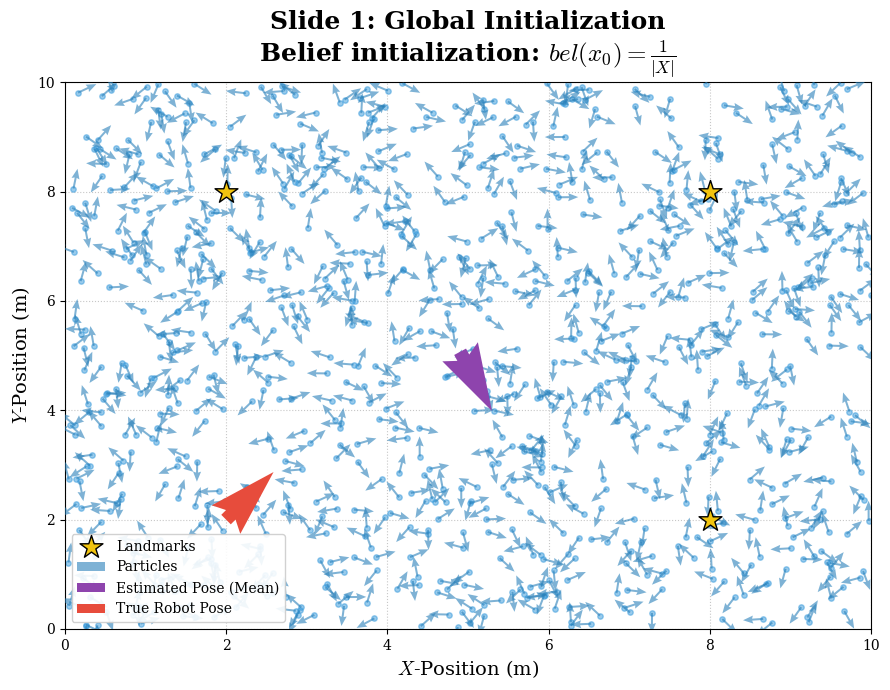
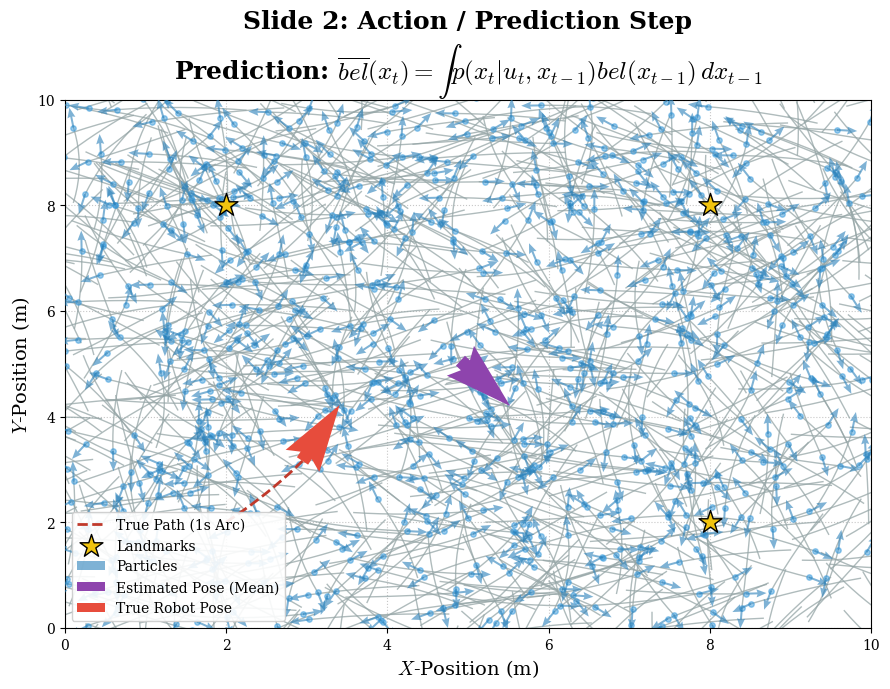
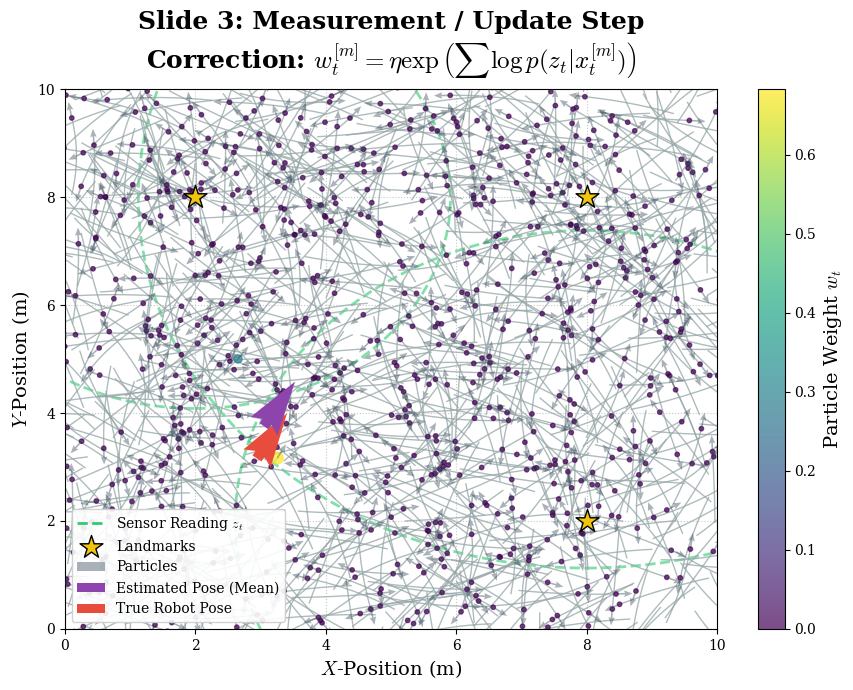
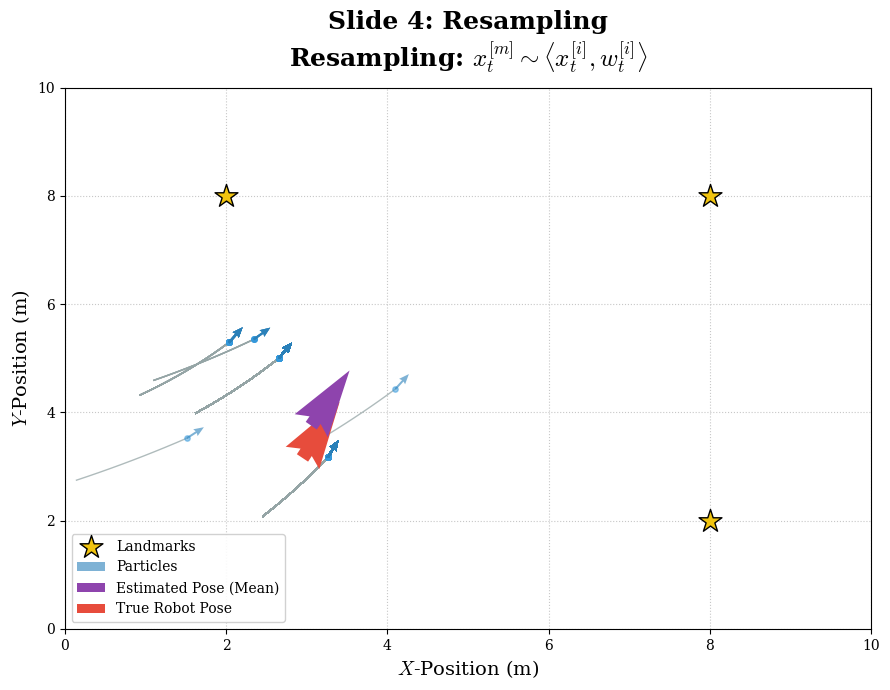
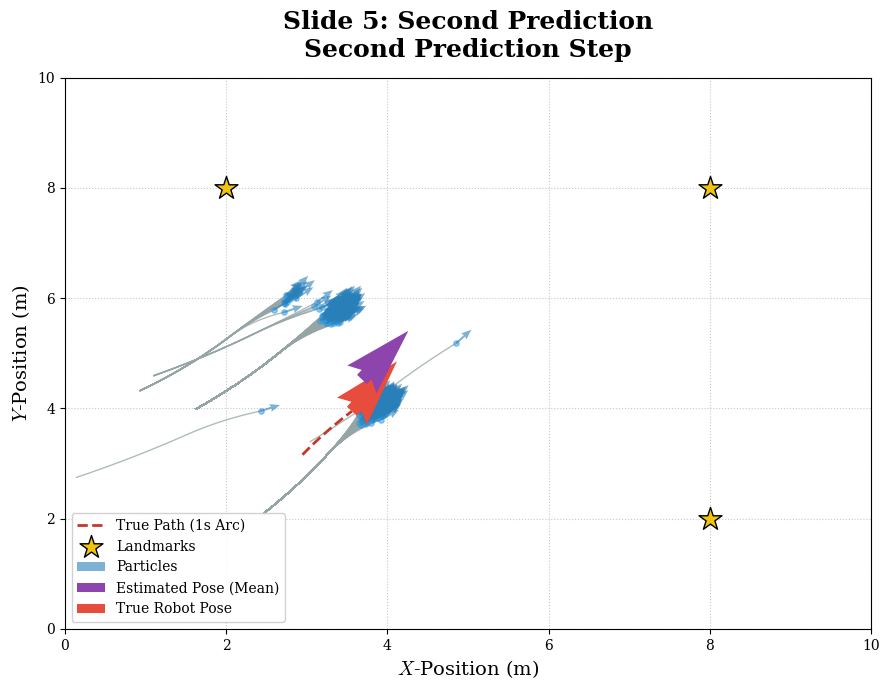
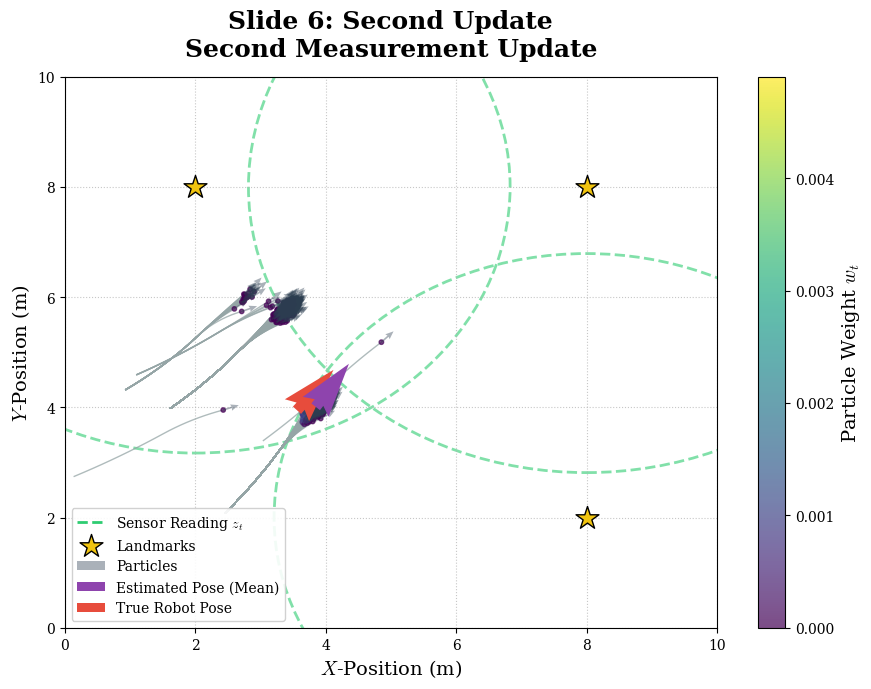
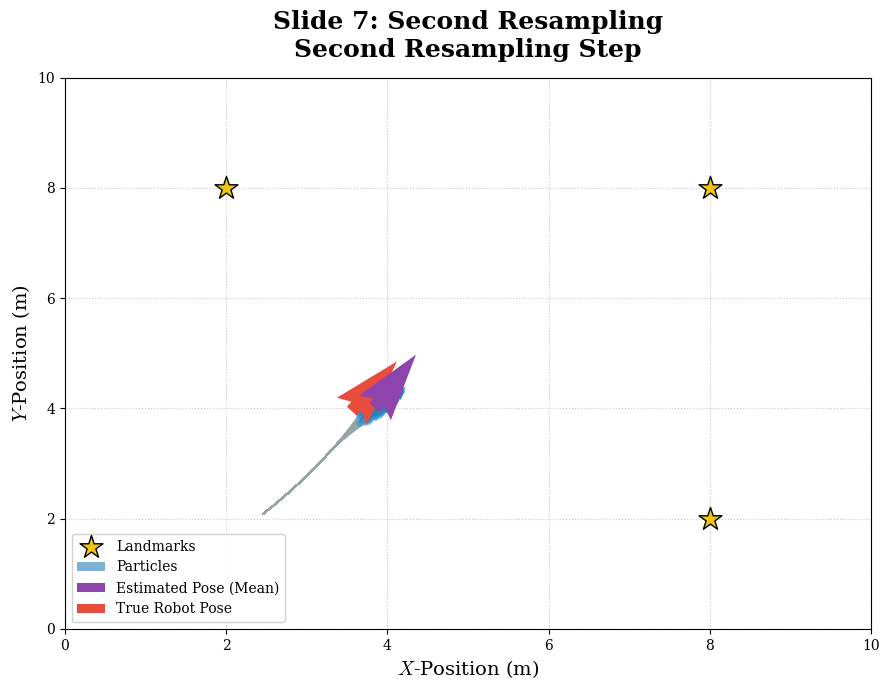

Reproduce these figures in Python, in order.
import numpy as np
import matplotlib.pyplot as plt
import scipy.stats
import matplotlib.patches as patches
import copy

# ==========================================
# 1. Matplotlib Configuration (Safe Math Text)
# ==========================================
plt.rc('font', family='serif')
plt.rc('mathtext', fontset='cm')  # Computer Modern (LaTeX font)
plt.rc('axes', titlesize=18, labelsize=14)

# ==========================================
# 2. Simulation Parameters & Environment
# ==========================================
NUM_PARTICLES = 1000
WORLD_SIZE = 10.0  # 10x10 meters
LANDMARKS = np.array([[2.0, 8.0], [8.0, 8.0], [8.0, 2.0]])  # [x, y] coordinates

# Reduced Noise parameters for "not a lot of noise" assumption
ODOM_NOISE_TRANS = 0.2  # meters
ODOM_NOISE_ROT = 0.2  # radians
SENSOR_NOISE = 0.5  # meters
BEARING_NOISE = 0.2  # radians


# ==========================================
# 3. Helper Functions
# ==========================================
def create_uniform_particles(x_range, y_range, theta_range, N):
    particles = {
        "state": np.empty((N, 3)),
        "history": [[] for _ in range(N)]
    }

    particles["state"][:, 0] = np.random.uniform(*x_range, size=N)
    particles["state"][:, 1] = np.random.uniform(*y_range, size=N)
    particles["state"][:, 2] = np.random.uniform(*theta_range, size=N)

    for i in range(N):
        particles["history"][i].append(particles["state"][i, :2].copy())

    return particles


def motion_model(particles, u, dt=1.0, sub_steps=10):
    v, w = u
    state = particles["state"]
    N = len(state)

    v_noise = np.random.randn(N) * ODOM_NOISE_TRANS
    w_noise = np.random.randn(N) * ODOM_NOISE_ROT

    v_hat = v + v_noise
    w_hat = w + w_noise

    dt_step = dt / sub_steps

    for _ in range(sub_steps):
        tol = 1e-6
        straight_idx = np.abs(w_hat) < tol
        curve_idx = ~straight_idx

        state[straight_idx, 0] += v_hat[straight_idx] * np.cos(state[straight_idx, 2]) * dt_step
        state[straight_idx, 1] += v_hat[straight_idx] * np.sin(state[straight_idx, 2]) * dt_step
        state[straight_idx, 2] += w_hat[straight_idx] * dt_step

        theta = state[curve_idx, 2]
        w_c = w_hat[curve_idx]
        v_c = v_hat[curve_idx]

        state[curve_idx, 0] += (v_c / w_c) * (np.sin(theta + w_c * dt_step) - np.sin(theta))
        state[curve_idx, 1] += (v_c / w_c) * (np.cos(theta) - np.cos(theta + w_c * dt_step))
        state[curve_idx, 2] += w_c * dt_step

        for i in range(N):
            particles["history"][i].append(state[i, :2].copy())

    state[:, 2] %= (2 * np.pi)
    return particles


def update_true_pose(pose, u, dt=1.0, sub_steps=10):
    v, w = u
    arc = [pose[:2].copy()]
    current_pose = pose.copy()
    dt_step = dt / sub_steps

    for _ in range(sub_steps):
        if abs(w) < 1e-6:
            current_pose[0] += v * np.cos(current_pose[2]) * dt_step
            current_pose[1] += v * np.sin(current_pose[2]) * dt_step
            current_pose[2] += w * dt_step
        else:
            current_pose[0] += (v / w) * (np.sin(current_pose[2] + w * dt_step) - np.sin(current_pose[2]))
            current_pose[1] += (v / w) * (np.cos(current_pose[2]) - np.cos(current_pose[2] + w * dt_step))
            current_pose[2] += w * dt_step
        arc.append(current_pose[:2].copy())

    current_pose[2] %= (2 * np.pi)
    return current_pose, np.array(arc)


def measurement_model(particles, true_pose, landmarks):
    """
    Robust Lidar/Directional Likelihood Model using Log-Sum-Exp.
    Properly handles angular wrap-around and prevents floating-point underflow.
    """
    state = particles["state"]
    N = len(state)

    # Use log weights to accumulate probabilities safely
    log_weights = np.zeros(N)
    true_measurements = []

    for lx, ly in landmarks:
        # True Robot Measurement Generation
        dx = lx - true_pose[0]
        dy = ly - true_pose[1]

        true_r = np.hypot(dx, dy) + np.random.randn() * SENSOR_NOISE
        true_phi = np.arctan2(dy, dx) - true_pose[2]
        true_phi += np.random.randn() * BEARING_NOISE

        # Normalize true reading strictly to [-pi, pi]
        true_phi = (true_phi + np.pi) % (2 * np.pi) - np.pi

        true_measurements.append((true_r, true_phi))

        # Particle Predictions
        pdx = lx - state[:, 0]
        pdy = ly - state[:, 1]

        pr = np.hypot(pdx, pdy)
        pphi = np.arctan2(pdy, pdx) - state[:, 2]

        # Calculate ERRORS, not raw probabilities
        diff_r = true_r - pr
        diff_phi = true_phi - pphi

        # VERY IMPORTANT: Normalize angular error for directional sensors!
        diff_phi = (diff_phi + np.pi) % (2 * np.pi) - np.pi

        # Add Log-Likelihoods (evaluating the error around a mean of 0)
        log_w_r = scipy.stats.norm.logpdf(diff_r, loc=0, scale=SENSOR_NOISE)
        log_w_phi = scipy.stats.norm.logpdf(diff_phi, loc=0, scale=BEARING_NOISE)

        log_weights += log_w_r + log_w_phi

    # Log-Sum-Exp Trick to convert back to normal weights without underflow
    max_log_weight = np.max(log_weights)
    weights = np.exp(log_weights - max_log_weight)  # Shift highest weight to 1.0 safely
    weights += 1e-300  # Avoid strict zeros
    weights /= np.sum(weights)  # Normalize so they sum to 1.0

    return weights, true_measurements


def resample(particles, weights):
    N = len(weights)
    indices = np.zeros(N, dtype=int)

    r = np.random.uniform(0, 1.0 / N)
    c = weights[0]
    i = 0

    for m in range(N):
        U = r + m * (1.0 / N)
        while U > c:
            i += 1
            c += weights[i]
        indices[m] = i

    new_particles = {
        "state": particles["state"][indices].copy(),
        "history": [list(particles["history"][idx]) for idx in indices]
    }

    return new_particles, np.ones(N) / N


def get_estimated_pose(particles_state, weights):
    x_mean = np.average(particles_state[:, 0], weights=weights)
    y_mean = np.average(particles_state[:, 1], weights=weights)

    sin_sum = np.sum(weights * np.sin(particles_state[:, 2]))
    cos_sum = np.sum(weights * np.cos(particles_state[:, 2]))
    theta_mean = np.arctan2(sin_sum, cos_sum)

    return np.array([x_mean, y_mean, theta_mean])


# ==========================================
# 4. Plotting Function for Slides
# ==========================================
def render_slide(particles, weights, true_pose, step_name, filename, eq_text,
                 measurements=None, true_arc=None):
    fig, ax = plt.subplots(figsize=(9, 7))
    state = particles["state"]

    for traj in particles["history"]:
        traj = np.array(traj)
        ax.plot(traj[:, 0], traj[:, 1], color='#95a5a6', alpha=0.75, linewidth=1)

    if true_arc is not None:
        ax.plot(true_arc[:, 0], true_arc[:, 1],
                color='#c0392b', linestyle='--', linewidth=2, zorder=4, label='True Path (1s Arc)')

    if measurements is not None:
        for i, (lx, ly) in enumerate(LANDMARKS):
            circle = patches.Circle((lx, ly), measurements[i][0], color='#2ecc71', fill=False,
                                    linestyle='--', linewidth=2, alpha=0.6, zorder=1)
            ax.add_patch(circle)
        ax.plot([], [], color='#2ecc71', linestyle='--', linewidth=2, label='Sensor Reading $z_t$')

    ax.scatter(LANDMARKS[:, 0], LANDMARKS[:, 1], c='#f1c40f', s=300, marker='*',
               edgecolor='black', zorder=4, label='Landmarks')

    if measurements is not None:
        scatter = ax.scatter(state[:, 0], state[:, 1], c=weights, cmap='viridis',
                             s=10 + (weights / weights.max()) * 60, alpha=0.7, zorder=2)
        fig.colorbar(scatter, ax=ax, label='Particle Weight $w_t$')

        ax.quiver(state[:, 0], state[:, 1], np.cos(state[:, 2]), np.sin(state[:, 2]),
                  color='#2c3e50', alpha=0.4, scale=40, width=0.0025, headwidth=4, zorder=3, label='Particles')
    else:
        ax.scatter(state[:, 0], state[:, 1], c='#3498db', s=15, alpha=0.5, zorder=2)
        ax.quiver(state[:, 0], state[:, 1], np.cos(state[:, 2]), np.sin(state[:, 2]),
                  color='#2980b9', alpha=0.6, scale=40, width=0.0025, headwidth=4, zorder=3, label='Particles')

    est_pose = get_estimated_pose(state, weights)
    ax.quiver(est_pose[0], est_pose[1], np.cos(est_pose[2]), np.sin(est_pose[2]),
              color='#8e44ad', scale=12, width=0.02, zorder=6, label='Estimated Pose (Mean)')

    ax.quiver(true_pose[0], true_pose[1], np.cos(true_pose[2]), np.sin(true_pose[2]),
              color='#e74c3c', scale=12, width=0.02, zorder=5, label='True Robot Pose')

    ax.set_xlim(0, WORLD_SIZE)
    ax.set_ylim(0, WORLD_SIZE)
    ax.set_xlabel(r'$X$-Position (m)')
    ax.set_ylabel(r'$Y$-Position (m)')

    plt.title(f"{step_name}\n{eq_text}", pad=15, fontweight='bold')

    ax.legend(loc='lower left', framealpha=0.9, fontsize=10)
    ax.grid(True, linestyle=':', alpha=0.7)

    plt.tight_layout()
    plt.savefig(filename, format='svg', transparent=True)
    plt.close()
    print(f"Generated: {filename}")


# ==========================================
# 5. Execute Simulation and Generate Slides
# ==========================================

DT = 0.5


def main():
    np.random.seed(42)

    true_pose = np.array([2.0, 2.0, np.pi / 4])

    particles = create_uniform_particles((0, WORLD_SIZE), (0, WORLD_SIZE), (0, 2 * np.pi), NUM_PARTICLES)
    weights = np.ones(NUM_PARTICLES) / NUM_PARTICLES
    eq1 = r"Belief initialization: $bel(x_0) = \frac{1}{|X|}$"
    render_slide(particles, weights, true_pose, "Slide 1: Global Initialization", "slide1_init.svg", eq1)

    u = [3.0, 0.4]
    true_pose, true_arc = update_true_pose(true_pose, u, dt=DT)
    particles = motion_model(particles, u, dt=DT)
    eq2 = r"Prediction: $\overline{bel}(x_t) = \int p(x_t | u_t, x_{t-1}) bel(x_{t-1}) \, dx_{t-1}$"

    render_slide(particles, weights, true_pose, "Slide 2: Action / Prediction Step", "slide2_predict.svg", eq2,
                 true_arc=true_arc)

    weights, true_measurements = measurement_model(particles, true_pose, LANDMARKS)
    eq3 = r"Correction: $w_t^{[m]} = \eta \exp \left( \sum \log p(z_t | x_t^{[m]}) \right)$"
    render_slide(particles, weights, true_pose, "Slide 3: Measurement / Update Step", "slide3_update.svg", eq3,
                 measurements=true_measurements)

    particles, weights = resample(particles, weights)
    eq4 = r"Resampling: $x_t^{[m]} \sim \langle x_t^{[i]}, w_t^{[i]} \rangle$"
    render_slide(particles, weights, true_pose, "Slide 4: Resampling", "slide4_resample.svg", eq4)

    u2 = [2.0, -0.3]
    true_pose, true_arc2 = update_true_pose(true_pose, u2, dt=DT)
    particles = motion_model(particles, u2, dt=DT)

    render_slide(
        particles, weights, true_pose,
        "Slide 5: Second Prediction",
        "slide5_predict2.svg",
        r"Second Prediction Step",
        true_arc=true_arc2
    )

    weights, measurements = measurement_model(particles, true_pose, LANDMARKS)

    render_slide(
        particles, weights, true_pose,
        "Slide 6: Second Update",
        "slide6_update2.svg",
        r"Second Measurement Update",
        measurements=measurements
    )

    particles, weights = resample(particles, weights)

    render_slide(
        particles, weights, true_pose,
        "Slide 7: Second Resampling",
        "slide7_resample2.svg",
        r"Second Resampling Step"
    )


if __name__ == '__main__':
    main()
